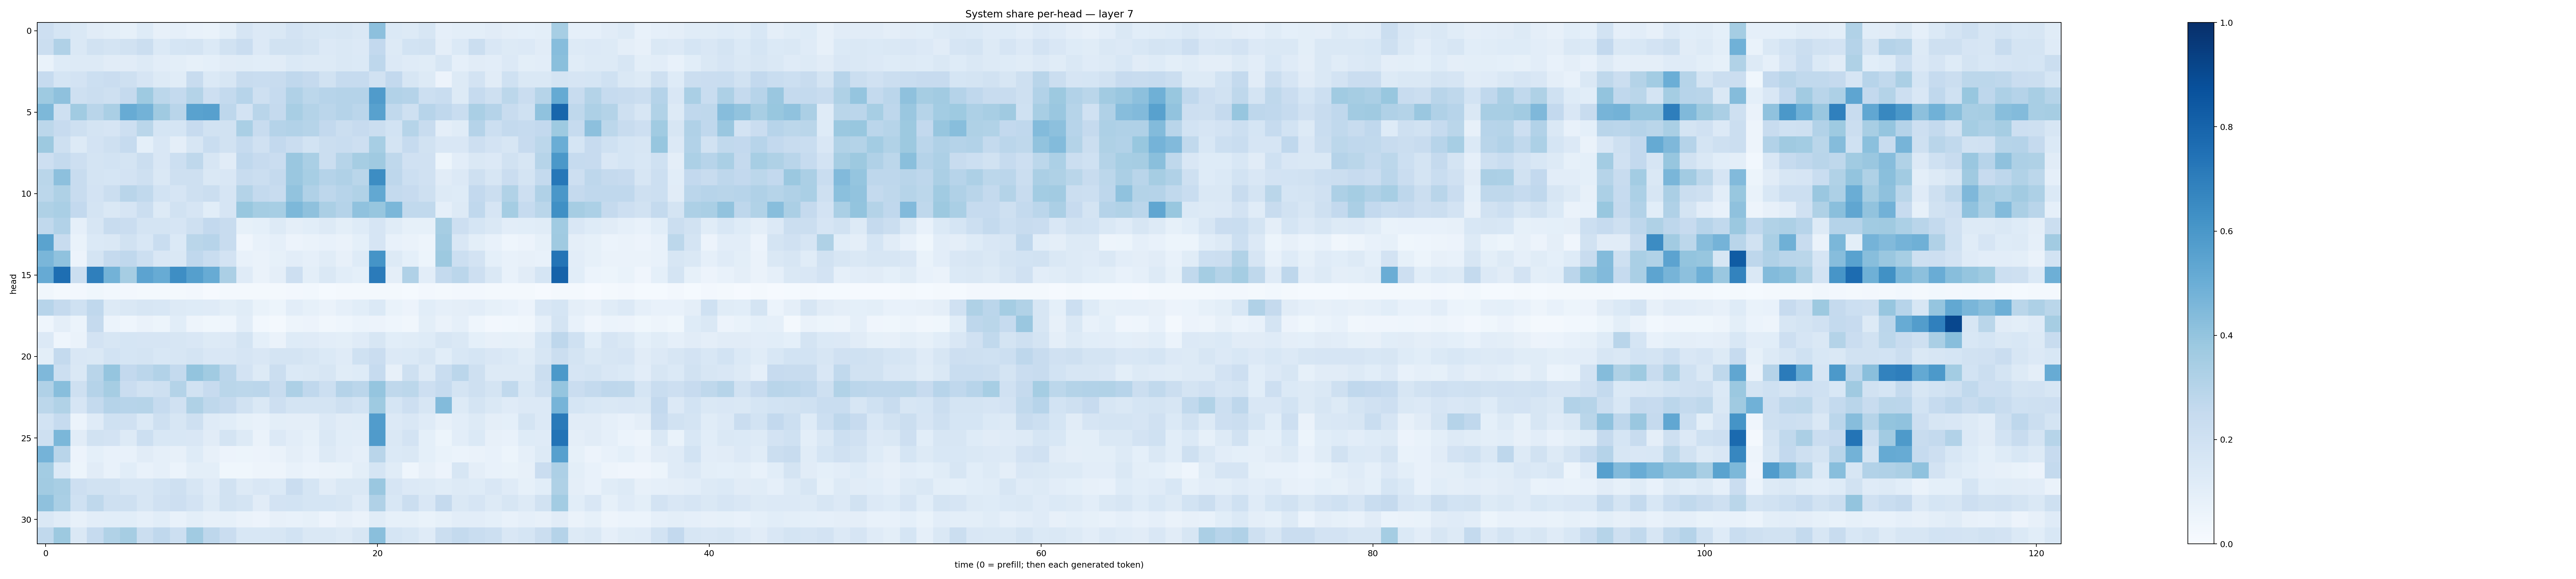

Data behind this chart, as committed beside it:
0.21219027, 0.17131752, 0.14834914, 0.11295083, 0.098389946, 0.08578876, 0.122679055, 0.07931957, 0.08765356, 0.072485924, 0.06835618, 0.100376986, 0.1658756, 0.13494663, 0.1441093, 0.18174598, 0.15723991, 0.1526489, 0.16095991, 0.14113303, 0.41590413, 0.13695732, 0.13237087, 0.15985844
0.2196, 0.3198, 0.1448, 0.1882, 0.1744, 0.1948, 0.2233, 0.1403, 0.1709, 0.1796, 0.1406, 0.1935, 0.2296, 0.1353, 0.1898, 0.1894, 0.1783, 0.1354, 0.1421, 0.1347, 0.2601, 0.1285, 0.1859, 0.1886
0.06902, 0.1223, 0.1307, 0.1274, 0.1113, 0.1114, 0.1259, 0.1053, 0.1001, 0.0858, 0.09107, 0.1118, 0.1161, 0.1061, 0.1099, 0.1389, 0.1253, 0.1272, 0.145, 0.1398, 0.276, 0.1339, 0.1178, 0.1158
0.2478, 0.1714, 0.1801, 0.2164, 0.2293, 0.208, 0.1667, 0.1304, 0.1164, 0.2362, 0.1376, 0.1588, 0.2408, 0.2321, 0.2354, 0.2691, 0.253, 0.1894, 0.2485, 0.247, 0.1891, 0.2579, 0.16, 0.13
0.3712, 0.4132, 0.2046, 0.2257, 0.2052, 0.2535, 0.3731, 0.278, 0.2557, 0.305, 0.2134, 0.2575, 0.2954, 0.2082, 0.2488, 0.3193, 0.2781, 0.2962, 0.3022, 0.3032, 0.5792, 0.3114, 0.3013, 0.2155
0.4548, 0.208, 0.3638, 0.2922, 0.3389, 0.5113, 0.4775, 0.3704, 0.2898, 0.5517, 0.5623, 0.2773, 0.1835, 0.2895, 0.2526, 0.343, 0.3072, 0.2851, 0.3041, 0.2819, 0.5585, 0.2649, 0.2082, 0.2954
0.2806, 0.2433, 0.2092, 0.1721, 0.1678, 0.2132, 0.2891, 0.1709, 0.1715, 0.2432, 0.1922, 0.1927, 0.337, 0.2413, 0.3043, 0.3122, 0.2992, 0.2614, 0.2213, 0.2423, 0.2262, 0.1839, 0.297, 0.242
0.3788, 0.2058, 0.1284, 0.1813, 0.2045, 0.2494, 0.09205, 0.1512, 0.09582, 0.1583, 0.2336, 0.1877, 0.2492, 0.1967, 0.2598, 0.229, 0.1846, 0.2218, 0.233, 0.2126, 0.3452, 0.1791, 0.2479, 0.1919
0.2132, 0.2548, 0.2122, 0.1777, 0.1839, 0.1761, 0.2213, 0.1491, 0.2155, 0.2723, 0.1587, 0.1111, 0.2686, 0.2454, 0.2302, 0.3853, 0.3378, 0.2252, 0.2971, 0.3502, 0.3681, 0.2703, 0.1986, 0.1978
0.2855, 0.4147, 0.2396, 0.1783, 0.1709, 0.1806, 0.2068, 0.1446, 0.2106, 0.2095, 0.1469, 0.1491, 0.2404, 0.2202, 0.2527, 0.383, 0.3473, 0.3015, 0.3173, 0.2878, 0.6429, 0.2758, 0.2182, 0.1978
0.2804, 0.3213, 0.2368, 0.1807, 0.2231, 0.291, 0.263, 0.1839, 0.1662, 0.2046, 0.2212, 0.1671, 0.307, 0.2567, 0.2388, 0.4036, 0.3202, 0.2764, 0.2951, 0.315, 0.525, 0.2559, 0.2428, 0.2078
0.3227, 0.3371, 0.2593, 0.1771, 0.1469, 0.1644, 0.2215, 0.1261, 0.1876, 0.1673, 0.1067, 0.1668, 0.3906, 0.3518, 0.345, 0.4549, 0.4112, 0.3343, 0.3021, 0.4082, 0.3926, 0.4585, 0.2624, 0.2629
0.2635, 0.3119, 0.08864, 0.1618, 0.2395, 0.2295, 0.1726, 0.1771, 0.1673, 0.2073, 0.2611, 0.2359, 0.08483, 0.09026, 0.1272, 0.09672, 0.1069, 0.1283, 0.09966, 0.1249, 0.1661, 0.1157, 0.08443, 0.0851
0.5478, 0.2369, 0.06887, 0.1381, 0.1431, 0.192, 0.1552, 0.2307, 0.1372, 0.2882, 0.2964, 0.2385, 0.03908, 0.07164, 0.08706, 0.05663, 0.06384, 0.07088, 0.06476, 0.09097, 0.1642, 0.07595, 0.06321, 0.0497
0.4644, 0.407, 0.05793, 0.1779, 0.2525, 0.2673, 0.2156, 0.1508, 0.1425, 0.2659, 0.2305, 0.1834, 0.07037, 0.06337, 0.08465, 0.1023, 0.08805, 0.1169, 0.0794, 0.1227, 0.6133, 0.1309, 0.09021, 0.054
0.5134, 0.7616, 0.2258, 0.6931, 0.4785, 0.3507, 0.5449, 0.5111, 0.6378, 0.5625, 0.5091, 0.3334, 0.1192, 0.0661, 0.09411, 0.2143, 0.098, 0.1418, 0.107, 0.09258, 0.7084, 0.09406, 0.3185, 0.1035
0.03166, 0.02122, 0.02358, 0.03545, 0.03056, 0.02484, 0.02167, 0.01837, 0.02203, 0.0236, 0.01089, 0.0207, 0.02047, 0.02025, 0.01968, 0.02621, 0.02782, 0.01365, 0.01795, 0.02211, 0.01694, 0.01812, 0.01484, 0.02515
0.2965, 0.2508, 0.2027, 0.2685, 0.131, 0.1473, 0.1631, 0.156, 0.1302, 0.1241, 0.1179, 0.1, 0.1143, 0.0677, 0.05379, 0.1023, 0.08457, 0.06594, 0.08831, 0.1088, 0.1383, 0.06721, 0.05798, 0.1072
0.04491, 0.09642, 0.05914, 0.2514, 0.05929, 0.04673, 0.06573, 0.05195, 0.1057, 0.05065, 0.03877, 0.04595, 0.105, 0.02793, 0.0157, 0.05038, 0.05566, 0.03445, 0.04661, 0.05989, 0.05533, 0.04406, 0.03248, 0.09928
0.1362, 0.04606, 0.06303, 0.1823, 0.1603, 0.1689, 0.1651, 0.1677, 0.1634, 0.1492, 0.1274, 0.1353, 0.1767, 0.09319, 0.06288, 0.1223, 0.1193, 0.1052, 0.0997, 0.1183, 0.1607, 0.1066, 0.1134, 0.124
0.09919, 0.2542, 0.1511, 0.1449, 0.1861, 0.1697, 0.1724, 0.1524, 0.1601, 0.1741, 0.1487, 0.1499, 0.1665, 0.1486, 0.1782, 0.1741, 0.1612, 0.1396, 0.1195, 0.2002, 0.2294, 0.1345, 0.1406, 0.1583
0.4521, 0.2181, 0.1408, 0.2916, 0.3977, 0.2583, 0.2818, 0.3102, 0.2556, 0.4012, 0.3647, 0.2847, 0.1798, 0.1314, 0.2214, 0.1386, 0.145, 0.1568, 0.1167, 0.1238, 0.2477, 0.08199, 0.2065, 0.1302
0.3188, 0.4271, 0.2044, 0.3035, 0.3482, 0.2304, 0.1951, 0.2105, 0.3069, 0.1906, 0.2423, 0.2865, 0.2787, 0.2841, 0.2411, 0.3265, 0.2679, 0.218, 0.304, 0.2829, 0.396, 0.271, 0.2806, 0.212
0.2775, 0.314, 0.1677, 0.2543, 0.3033, 0.2954, 0.3002, 0.2473, 0.1989, 0.3233, 0.272, 0.2537, 0.1936, 0.1449, 0.2116, 0.1763, 0.1733, 0.1748, 0.2071, 0.186, 0.3719, 0.1696, 0.2133, 0.1578
0.1868, 0.2482, 0.06121, 0.1177, 0.2023, 0.199, 0.1376, 0.2034, 0.1588, 0.21, 0.1208, 0.107, 0.08438, 0.07507, 0.1014, 0.09554, 0.0971, 0.1367, 0.1106, 0.1144, 0.5778, 0.1363, 0.1494, 0.1199
0.2059, 0.4597, 0.1112, 0.1914, 0.1818, 0.1321, 0.2155, 0.1529, 0.1539, 0.1509, 0.1114, 0.1792, 0.1328, 0.0626, 0.1356, 0.104, 0.08341, 0.1419, 0.1066, 0.1038, 0.5784, 0.1457, 0.1835, 0.09157
0.4762, 0.2908, 0.05473, 0.09131, 0.07391, 0.07507, 0.1096, 0.08624, 0.07922, 0.1233, 0.08199, 0.05842, 0.05374, 0.05578, 0.06465, 0.09492, 0.07116, 0.1316, 0.1018, 0.08953, 0.2892, 0.1375, 0.145, 0.09273
0.3573, 0.1373, 0.05099, 0.1115, 0.07106, 0.1077, 0.07061, 0.08621, 0.0625, 0.09774, 0.09952, 0.03745, 0.03813, 0.04924, 0.0469, 0.07401, 0.05936, 0.06523, 0.06815, 0.0987, 0.168, 0.115, 0.04383, 0.08182
0.3608, 0.3408, 0.2147, 0.1949, 0.1909, 0.1621, 0.1603, 0.1855, 0.205, 0.1608, 0.1184, 0.189, 0.1283, 0.1506, 0.1384, 0.2289, 0.1718, 0.1097, 0.1479, 0.1448, 0.3865, 0.165, 0.1362, 0.1282
0.4133, 0.3373, 0.2007, 0.2711, 0.209, 0.2055, 0.1584, 0.1972, 0.2143, 0.1801, 0.1269, 0.1905, 0.1778, 0.113, 0.1798, 0.1866, 0.1701, 0.1685, 0.1591, 0.1177, 0.3172, 0.1562, 0.2262, 0.151
0.1407, 0.1149, 0.0814, 0.1037, 0.1093, 0.1078, 0.08668, 0.106, 0.07441, 0.09819, 0.07934, 0.08363, 0.06488, 0.05745, 0.08093, 0.07267, 0.08256, 0.05856, 0.0788, 0.06282, 0.1143, 0.08445, 0.08342, 0.06917
0.263, 0.3766, 0.1479, 0.2477, 0.316, 0.3488, 0.2201, 0.2664, 0.2149, 0.3641, 0.2757, 0.2286, 0.1553, 0.1537, 0.1603, 0.1839, 0.1464, 0.1416, 0.1322, 0.1614, 0.4251, 0.1696, 0.1535, 0.1201
